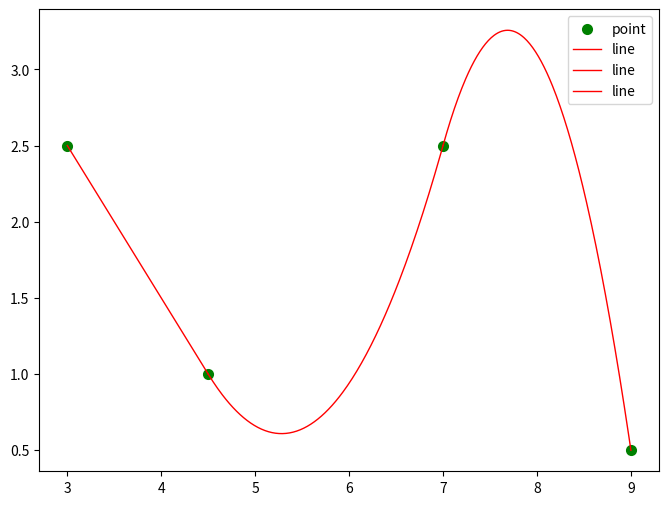

Write Python code to recreate this figure.
#!/usr/bin/env python3
# -*- coding: utf-8 -*-

'''
二次样条插值
'''

import matplotlib.pyplot as plt
import numpy as np
from sympy import *


# 样本点
def sample():
    global Xi, Yi, a1, b1, c1, a2, b2, c2, a3, b3, c3
    Xi = np.array([3, 4.5, 7, 9])
    Yi = np.array([2.5, 1, 2.5, 0.5])
    n = len(Xi)
    li = []
    a1 = 0
    b1 = Symbol('b1')
    c1 = Symbol('c1')
    a2 = Symbol('a2')
    b2 = Symbol('b2')
    c2 = Symbol('c2')
    a3 = Symbol('a3')
    b3 = Symbol('b3')
    c3 = Symbol('c3')
    li = [Xi[1] ** 2 * a1 + Xi[1] * b1 + c1 - 1,
          Xi[1] ** 2 * a2 + Xi[1] * b2 + c2 - 1,
          Xi[2] ** 2 * a2 + Xi[2] * b2 + c2 - 2.5,
          Xi[2] ** 2 * a3 + Xi[2] * b3 + c3 - 2.5,
          Xi[0] ** 2 * a1 + Xi[0] * b1 + c1 - 2.5,
          Xi[3] ** 2 * a3 + Xi[3] * b3 + c3 - 0.5,
          2 * Xi[1] * a1 + b1 - 2 * Xi[1] * a2 - b2,
          2 * Xi[2] * a2 + b2 - 2 * Xi[2] * a3 - b3]
    xs = solve(li, [b1, c1, a2, b2, c2, a3, b3, c3])
    print(xs)
    b1 = xs.get(b1)
    c1 = xs.get(c1)
    a2 = xs.get(a2)
    b2 = xs.get(b2)
    c2 = xs.get(c2)
    a3 = xs.get(a3)
    b3 = xs.get(b3)
    c3 = xs.get(c3)


def qsi(x):
    if Xi[0] <= x >= x:
        y = a1 * x ** 2 + b1 * x + c1
    if Xi[1] <= x <= Xi[2]:
        y = a2 * x ** 2 + b2 * x + c2
    if Xi[2] <= x <= Xi[3]:
        y = a3 * x ** 2 + b3 * x + c3

    return y


# 画样本点
def plot():
    plt.figure(figsize=(8, 6))  # 指定图像比例： 8：6
    plt.scatter(Xi, Yi, color="green", label="point", linewidth=2)
    # 画线
    x = np.linspace(Xi[0], Xi[1], 200)
    y = a1 * x ** 2 + b1 * x + c1
    plt.plot(x, y, color="red", label="line", linewidth=1)
    x = np.linspace(Xi[1], Xi[2], 200)
    y = a2 * x ** 2 + b2 * x + c2
    plt.plot(x, y, color="red", label="line", linewidth=1)
    x = np.linspace(Xi[2], Xi[3], 200)
    y = a3 * x ** 2 + b3 * x + c3
    plt.plot(x, y, color="red", label="line", linewidth=1)
    plt.legend()  # 绘制图例
    plt.show()
    print(qsi(5))


if __name__ == '__main__':
    sample()
    plot()
